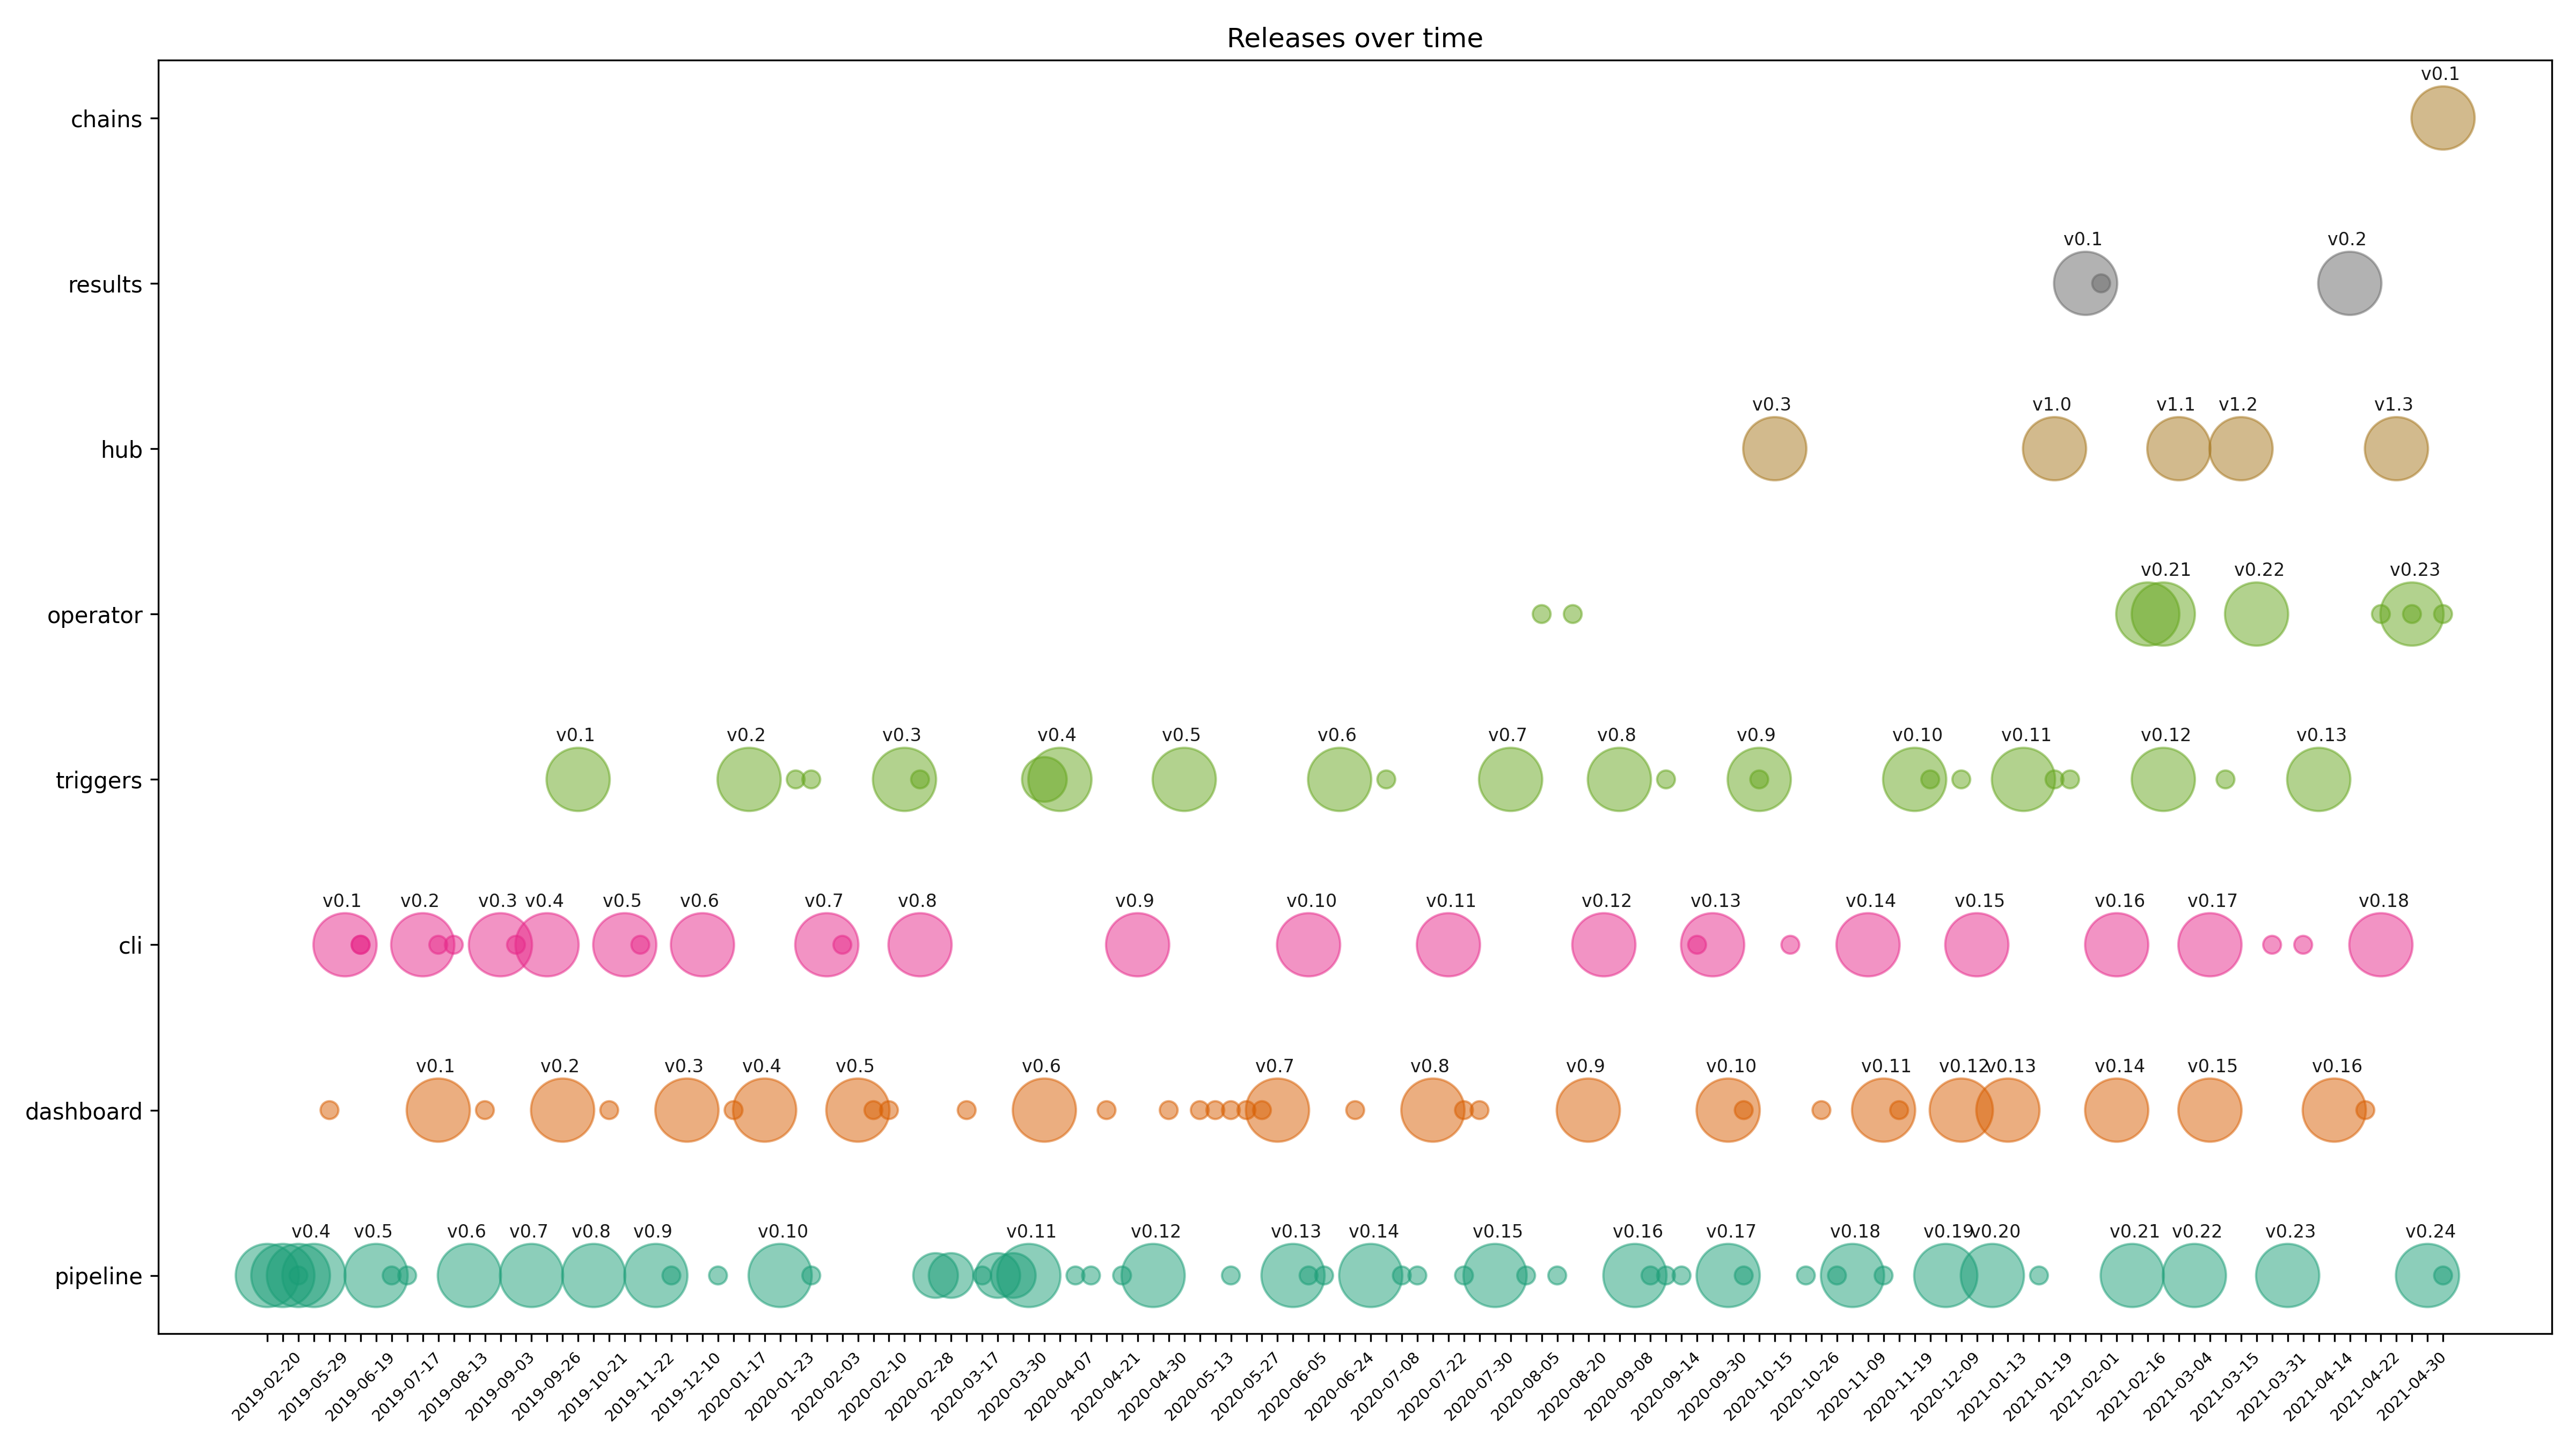

The Python source for this figure:
#!/usr/bin/env python3

import argparse
import git
import hashlib
import json
import matplotlib.pyplot as plt
import numpy as np
import os
import os.path
import pandas as pd
import re
import requests
from requests.auth import HTTPBasicAuth
import sys

GITHUB_API_ROOT = "https://api.github.com"
GITHUB_API_REPOS = "/orgs/{org}/repos"
GITHUB_API_RELEASES = "/repos/{owner}/{repo}/releases?per_page=100"
GITHUB_API_PRS = "/repos/{owner}/{repo}/pulls?per_page=100&state={state}"
GITHUB_ORG = "tektoncd"
GITHUB_CACHE = '.cache'
GIT_CLONE_FOLDER = os.path.join(GITHUB_CACHE, 'git')

METRICS = ['release_plot', 'lead_time_prs']

REGEX_MAJOR = re.compile('^v[0-9]+\.[0-9]+\.0($|-1$)')
REGEX_RC = re.compile('^v[0-9]+\.[0-9]+\.0-rc[0-9]+$')


def clone_repo(org, repo, update=False):
    project = (org, repo)
    repo = "/".join(project)
    clone_dir = os.path.join(GIT_CLONE_FOLDER, *project)

    if os.path.isdir(clone_dir):
        if not update:
            # print(f'{project}: Cache folder {clone_dir} found, skipping clone.')
            return repo, git.Repo(clone_dir)
        # Cleanup and update via fetch --all
        print(f'{project}: updating started')
        cloned_repo = git.Repo(clone_dir)
        cloned_repo.git.reset('--hard')
        cloned_repo.git.clean('-xdf')
        cloned_repo.git.fetch('--all')
        print(f'{project}: updating completed')
        return repo, cloned_repo

    # Clone the repo
    print(f'{project}: cloning started')
    cloned_repo = git.Repo.clone_from('https://github.com/' + repo, clone_dir)
    print(f'{project}: cloning completed')
    return repo, cloned_repo


def _github_single_request(url, params):
    r = requests.get(url, **params)
    try:
      r.raise_for_status()
    except requests.exceptions.HTTPError as e:
      print("Error calling api {}: {}".format(url, e))
      sys.exit(1)
    return r


def github_request(url):
    if cache := github_from_cache(url):
      return cache
    username = os.getenv("GITHUB_USERNAME")
    token = os.getenv("GITHUB_TOKEN")
    params = {}
    if username and token:
        params['auth'] = HTTPBasicAuth(username, token)
    r = _github_single_request(url, params)
    result = r.json()
    # Loop through all pages
    while 'next' in r.links.keys():
      r = _github_single_request(r.links['next']['url'], params)
      result.extend(r.json())
    github_to_cache(url, result)
    return result


def github_from_cache(url):
    cache_file = os.path.sep.join(
      [GITHUB_CACHE, hashlib.sha256(url.encode('utf-8')).hexdigest()])
    if os.path.isfile(cache_file):
      with open(cache_file) as from_cache:
        return json.load(from_cache)
    return ""


def github_to_cache(url, jsondata):
    os.makedirs(GITHUB_CACHE, exist_ok=True)
    cache_file = os.path.sep.join(
      [GITHUB_CACHE, hashlib.sha256(url.encode('utf-8')).hexdigest()])
    with open(cache_file, 'w') as cache_output:
      json.dump(jsondata, cache_output)


def get_repos():
    url = GITHUB_API_ROOT + GITHUB_API_REPOS.format(org=GITHUB_ORG)
    return github_request(url)


def get_releases(repo):
    url = GITHUB_API_ROOT + GITHUB_API_RELEASES.format(owner=GITHUB_ORG, repo=repo)
    return github_request(url)


def get_prs(repo, state):
    url = GITHUB_API_ROOT + GITHUB_API_PRS.format(
      owner=GITHUB_ORG, repo=repo, state=state)
    return github_request(url)


def color_from_release(name):
    if REGEX_MAJOR.match(name):
      return 800
    elif REGEX_RC.match(name):
      return 400
    return 64


def plot_releases(repos, releases):
    # data is a list of tuples, sorted by date:
    # (date, project, version)
    X = [rd[0] for rd in releases]
    Y = [rd[1] for rd in releases]
    N = [rd[2] if REGEX_MAJOR.match(rd[2]) else '' for rd in releases]
    repos_numbers = {repo:repos.index(repo) for repo in repos}
    colors = [repos_numbers[y] for y in Y]
    size = [color_from_release(x[2]) for x in releases]
    fig = plt.figure(figsize=(16, 9))
    ax = plt.subplot()
    # ax.grid(which='major', axis='x', linestyle='--')
    # ax.set_aspect(aspect=15)
    plt.scatter(X, Y, c=colors, cmap="Dark2", s=size, alpha=0.5)
    for i, version in enumerate(N):
      short_version = ".".join(version.split(".")[:-1])
      if Y[i] == 'pipeline' and short_version in ['v0.1', 'v0.2', 'v0.3']:
        continue
      if Y[i] == 'operator' and short_version in ['v0.19']:
        continue
      ax.annotate(short_version, xy=(X[i], Y[i]), fontsize=8,
        alpha=0.9, xytext=(-10, 17), textcoords="offset points")
    plt.xticks(rotation=45)
    every_nth = 3
    for n, label in enumerate(ax.xaxis.get_ticklabels()):
        if n % every_nth != 0:
            label.set_visible(False)
        else:
            label.set_fontsize(7)
    plt.title('Releases over time')
    fig.tight_layout()
    fig.savefig("releases.png", dpi=300)


def release_plot():
    repos = [x['name'] for x in get_repos()]
    data = []
    for repo in repos:
        releases = get_releases(repo)
        for release in releases:
            # Take the date only
            release_date = release['published_at'].split('T')[0]
            data.append((release_date, repo, release['tag_name']))
    release_dates = sorted(data, key=lambda x: x[0])
    plot_releases(repos, release_dates)


def belongs_to(commit_sha, repo):
    # Return the closes release commit belongs to if any
    try:
      reference = repo.git.describe(commit_sha, '--contains')
    except git.exc.GitCommandError as gce:
      # Ignore if describe fails because there is no tag
      if 'fatal: cannot describe' in str(gce):
        return
      else:
        raise gce
    tag = re.search('^([^~]*)(?:$|~[0-9]+$)', reference)
    return tag.group(1) if tag else None


def lead_time_prs():
    repos = [x['name'] for x in get_repos()]
    prs_all = {}
    for repo in repos:
        print(f"Processing {repo}")
        # Use a local clone so we can "git describe"
        _, clone = clone_repo(GITHUB_ORG, repo)
        # Use the list of releases from the GitHub API
        # to only use tags that are published to releases
        releases_raw = get_releases(repo)
        # If there are no releases, just skip this repo
        if not releases_raw:
          continue
        mapping = {r['tag_name']: len(releases_raw) -1 - i for i, r in enumerate(releases_raw)}
        releases_published = {r['tag_name']:r['published_at'] for r in releases_raw}
        # List all closed PRs
        prs = get_prs(repo, "closed")
        prs_data_list = []
        for pr in prs:
            # Filter out PRs that were not merged
            if not pr['merged_at']:
                continue
            release = belongs_to(pr['merge_commit_sha'], clone)
            # Filter out PRs that have no tag on top or whose tags
            # do not match a published release.
            # The assumption here is that the only tags we have in repos
            # with releases are those associated to releases.
            if not release or release not in releases_published:
                continue
            prs_data_list.append(
              dict(number=pr['number'],
                   release=release,
                   created_at=pd.Timestamp(pr['created_at']),
                   merged_at=pd.Timestamp(pr['merged_at']),
                   released_at=pd.Timestamp(releases_published[release])))
        prs_data = pd.DataFrame(prs_data_list)
        # There might be no data at all for a repo
        if not prs_data.empty:
            stats = pd.DataFrame()
            stats['open_to_release_days'] = \
              (prs_data['released_at'] - prs_data['created_at']).astype('timedelta64[D]')
            stats['merged_to_release_days'] = \
              (prs_data['released_at'] - prs_data['merged_at']).astype('timedelta64[D]')
            prs_all[repo] = stats.apply(np.average, axis=0)
            # Add the release column for grouping, and sort it by release
            stats['release'] = prs_data['release']
            stats['sort_key'] = stats['release'].map(mapping)
            stats_aggregated = stats.groupby('release').mean()
            # Filter only major releases
            filter = stats_aggregated.apply(lambda x: REGEX_MAJOR.match(x.name) is not None, axis=1)
            stats_filtered = stats_aggregated[filter]
            plot = stats_filtered.sort_values('sort_key').drop('sort_key', axis=1).plot()
            fig = plot.get_figure()
            fig.savefig(f"lead_time_{repo}.png")
            # grouped.apply(lambda x: np.mean(x)).plot()
    for repo, stats in prs_all.items():
      print("{}:\n{}\n".format(repo, stats.to_string()))


if __name__ == "__main__":
    # execute only if run as a script
    parser = argparse.ArgumentParser(description='Tekton metrics fun')
    parser.add_argument('--metric', default='lead_time_prs',
                        help='name of the metric to generate, one of {}'.format(METRICS),
                        choices=METRICS)
    args = parser.parse_args()
    locals()[args.metric]()